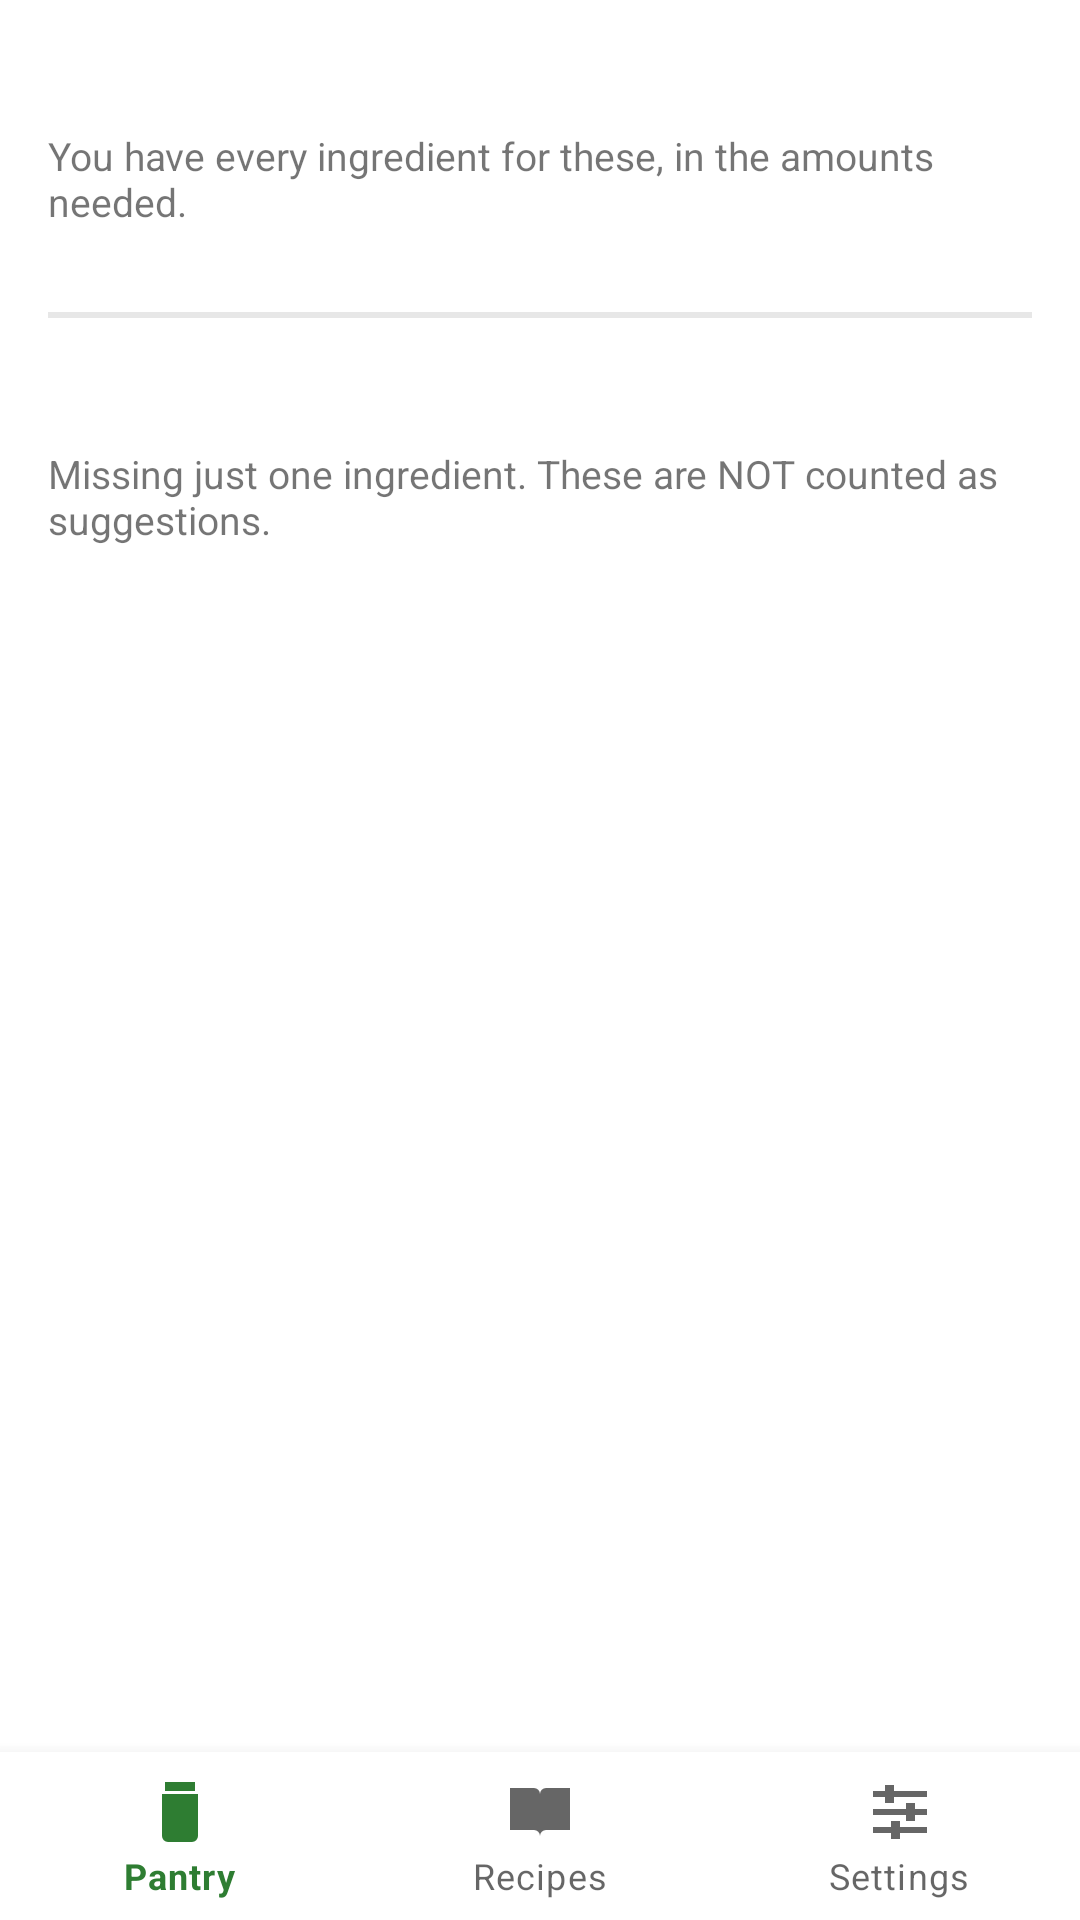

Layout XML and referenced resources for this Android screen:
<!-- AndroidManifest.xml: application theme Theme.SmartPantry -->
<!-- res/layout/activity_suggested_recipes.xml -->
<?xml version="1.0" encoding="utf-8"?>
<androidx.constraintlayout.widget.ConstraintLayout xmlns:android="http://schemas.android.com/apk/res/android"
    xmlns:app="http://schemas.android.com/apk/res-auto"
    xmlns:tools="http://schemas.android.com/tools"
    android:layout_width="match_parent"
    android:layout_height="match_parent"
    tools:context=".ui.SuggestedRecipesActivity">

    <androidx.core.widget.NestedScrollView
        android:layout_width="0dp"
        android:layout_height="0dp"
        app:layout_constraintBottom_toTopOf="@id/bottomNav"
        app:layout_constraintEnd_toEndOf="parent"
        app:layout_constraintStart_toStartOf="parent"
        app:layout_constraintTop_toTopOf="parent">

        <LinearLayout
            android:layout_width="match_parent"
            android:layout_height="wrap_content"
            android:orientation="vertical"
            android:padding="16dp">

            
            <TextView
                android:id="@+id/tvSuggestedHeader"
                style="@style/SectionHeader"
                tools:text="Ready to cook (3)" />

            <TextView
                android:layout_width="match_parent"
                android:layout_height="wrap_content"
                android:layout_marginBottom="4dp"
                android:text="@string/ready_to_cook_hint"
                android:textSize="13sp" />

            <androidx.recyclerview.widget.RecyclerView
                android:id="@+id/rvSuggested"
                android:layout_width="match_parent"
                android:layout_height="wrap_content" />

            <TextView
                android:id="@+id/tvEmptySuggested"
                android:layout_width="match_parent"
                android:layout_height="wrap_content"
                android:layout_marginTop="8dp"
                android:background="@color/warning_bg"
                android:gravity="center"
                android:padding="24dp"
                android:text="@string/empty_suggestions"
                android:textSize="16sp"
                android:visibility="gone" />

            
            <LinearLayout
                android:id="@+id/almostSection"
                android:layout_width="match_parent"
                android:layout_height="wrap_content"
                android:layout_marginTop="24dp"
                android:orientation="vertical">

                <View
                    android:layout_width="match_parent"
                    android:layout_height="2dp"
                    android:layout_marginBottom="16dp"
                    android:background="@color/divider" />

                <TextView
                    android:id="@+id/tvAlmostHeader"
                    style="@style/SectionHeader"
                    android:textColor="@color/warning"
                    tools:text="Almost there (2)" />

                <TextView
                    android:layout_width="match_parent"
                    android:layout_height="wrap_content"
                    android:layout_marginBottom="4dp"
                    android:text="@string/almost_there_hint"
                    android:textSize="13sp" />

                <androidx.recyclerview.widget.RecyclerView
                    android:id="@+id/rvAlmostThere"
                    android:layout_width="match_parent"
                    android:layout_height="wrap_content" />

                <TextView
                    android:id="@+id/tvEmptyAlmost"
                    android:layout_width="match_parent"
                    android:layout_height="wrap_content"
                    android:gravity="center"
                    android:padding="16dp"
                    android:text="@string/empty_almost_there"
                    android:visibility="gone" />
            </LinearLayout>
        </LinearLayout>
    </androidx.core.widget.NestedScrollView>

    <com.google.android.material.bottomnavigation.BottomNavigationView
        android:id="@+id/bottomNav"
        android:layout_width="0dp"
        android:layout_height="wrap_content"
        app:labelVisibilityMode="labeled"
        app:layout_constraintBottom_toBottomOf="parent"
        app:layout_constraintEnd_toEndOf="parent"
        app:layout_constraintStart_toStartOf="parent"
        app:menu="@menu/bottom_nav_menu" />

</androidx.constraintlayout.widget.ConstraintLayout>
<!-- resources referenced by this layout -->
<resources>
  <color name="divider">#33888888</color>
  <color name="warning">#E65100</color>
  <color name="warning_bg">#26FF9800</color>
  <string name="almost_there_hint">Missing just one ingredient. These are NOT counted as suggestions.</string>
  <string name="empty_almost_there">No recipes are one ingredient away right now.</string>
  <string name="empty_suggestions">No recipes match your pantry yet - add more ingredients.</string>
  <string name="ready_to_cook_hint">You have every ingredient for these, in the amounts needed.</string>
  <style name="SectionHeader">
          <item name="android:layout_width">match_parent</item>
          <item name="android:layout_height">wrap_content</item>
          <item name="android:textSize">20sp</item>
          <item name="android:textStyle">bold</item>
          <item name="android:textColor">?attr/colorPrimary</item>
      </style>
  <style name="Theme.SmartPantry" parent="Theme.MaterialComponents.DayNight.DarkActionBar">
          <item name="colorPrimary">@color/green_700</item>
          <item name="colorPrimaryVariant">@color/green_900</item>
          <item name="colorOnPrimary">@color/white</item>
          <item name="colorSecondary">@color/amber_700</item>
          <item name="colorSecondaryVariant">@color/amber_900</item>
          <item name="colorOnSecondary">@color/black</item>
      </style>
  <color name="green_700">#2E7D32</color>
  <color name="green_900">#1B5E20</color>
  <color name="white">#FFFFFFFF</color>
  <color name="amber_700">#FFA000</color>
  <color name="amber_900">#FF6F00</color>
  <color name="black">#FF000000</color>
</resources>
